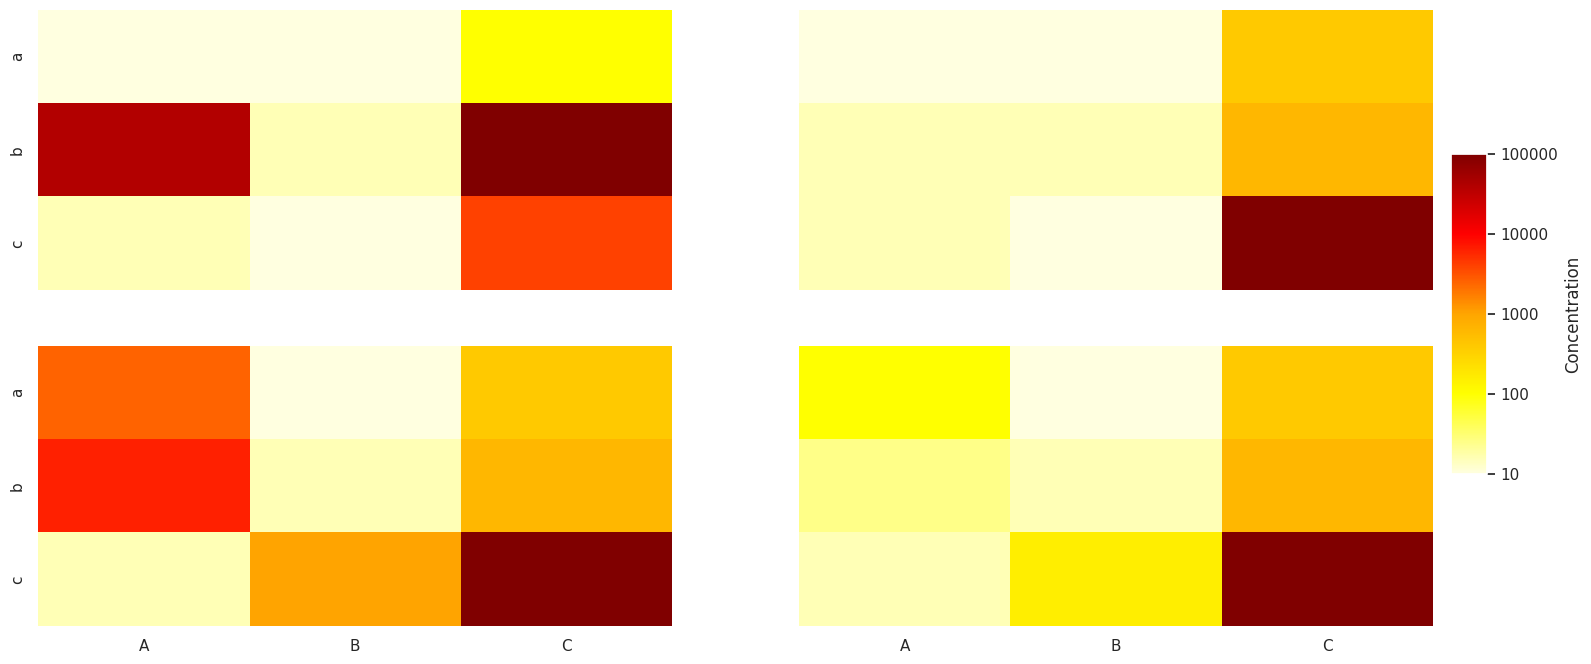

Python code for this plot:
import seaborn as sns
import pandas as pd
import matplotlib.pyplot as plt
import matplotlib.colors as mcolors
import matplotlib as mpl
sns.set()

#I have given the data for four heatmaps. This is dummy input
x1=[[0, 0,5], [18, 1,20], [1, 0,13]]
x2=[[0, 0,8], [1, 1,9], [1, 0,20]]
x3=[[12, 0,8], [14, 1,9], [1, 10,20]]
x4=[[5, 0,8], [2, 1,9], [1, 6,20]]
y_label= ["a","b","c"]
df1 = pd.DataFrame(x1, columns=["A","B","C"])
df2 = pd.DataFrame(x2, columns=["A","B","C"])
df3 = pd.DataFrame(x3, columns=["A","B","C"])
df4 = pd.DataFrame(x4, columns=["A","B","C"])

frames = [df1,df2,df3,df4]

cmap = mcolors.LinearSegmentedColormap.from_list("5",['#ffffe0','#FFFF00','#FFA500','#FF0000','#800000'])
 
fig,axn = plt.subplots(2, 2, sharex=True, sharey=True,figsize=(18,8))
cbar_ax = fig.add_axes([.91, .3, .02, .4])
for i,ax in enumerate(axn.flat):
    ims = sns.heatmap(frames[i], ax=ax , yticklabels=y_label,cmap=cmap,cbar=False,vmin=0,vmax=20)
    



cbar = ims.figure.colorbar(ims.collections[0],cax=cbar_ax)
cbar.set_ticks([0, 5, 10,15, 20])
cbar.set_ticklabels(['10', '100', '1000', '10000','100000'])
cbar.set_label('Concentration')



ax.figure.savefig("heatmap.png")
